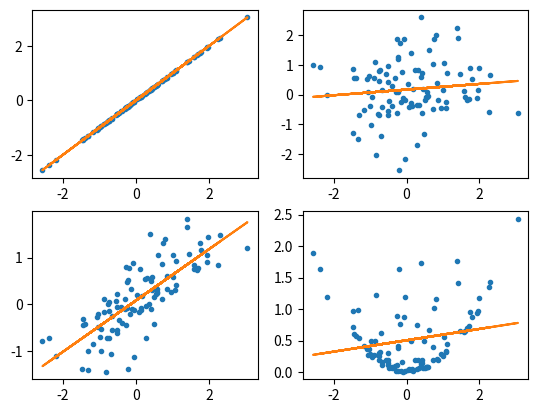

Recreate this plot in Python.
# -*- coding: utf-8 -*-

import numpy as np
import matplotlib.pyplot as plt

#------------------------------------------------------------------------------
# Function, main()
#------------------------------------------------------------------------------
def L03_main():
    
    # generate distributions
    N = 100
    x = np.random.randn(N)
    y = np.random.randn(N)
    
    # dependencies between variables
    u = (x + y) / 2           # linear
    z = (x ** 2 + y ** 2) / 4 # non-linear

    # correlation coefficient using numpy
    rxx = np.corrcoef(x, x)[0, 1]
    rxy = np.corrcoef(x, y)[0, 1]
    rxu = np.corrcoef(x, u)[0, 1]
    rxz = np.corrcoef(x, z)[0, 1]
    print('%1.2f, %1.2f, %1.2f, %1.2f\n' % (rxx, rxy, rxu, rxz))
    
    # linear fit
    p = np.polyfit(x, x, 1) 
    fx = p[0] * x + p[1]
    p = np.polyfit(x, y, 1)
    fy = p[0] * x + p[1]
    p = np.polyfit(x, u, 1)
    fu = p[0] * x + p[1]
    p = np.polyfit(x, z, 1)
    fz = p[0] * x + p[1]
   
    # plot
    plt.subplot(2, 2, 1)
    plt.plot(x, x, '.')
    plt.plot(x, fx)
    
    plt.subplot(2, 2, 2)
    plt.plot(x, y, '.')
    plt.plot(x, fy)
    
    plt.subplot(2, 2, 3)
    plt.plot(x, u, '.')
    plt.plot(x, fu)
    
    plt.subplot(2, 2, 4)
    plt.plot(x, z, '.')
    plt.plot(x, fz)
    
        
#------------------------------------------------------------------------------
if __name__ == '__main__':
    L03_main()
